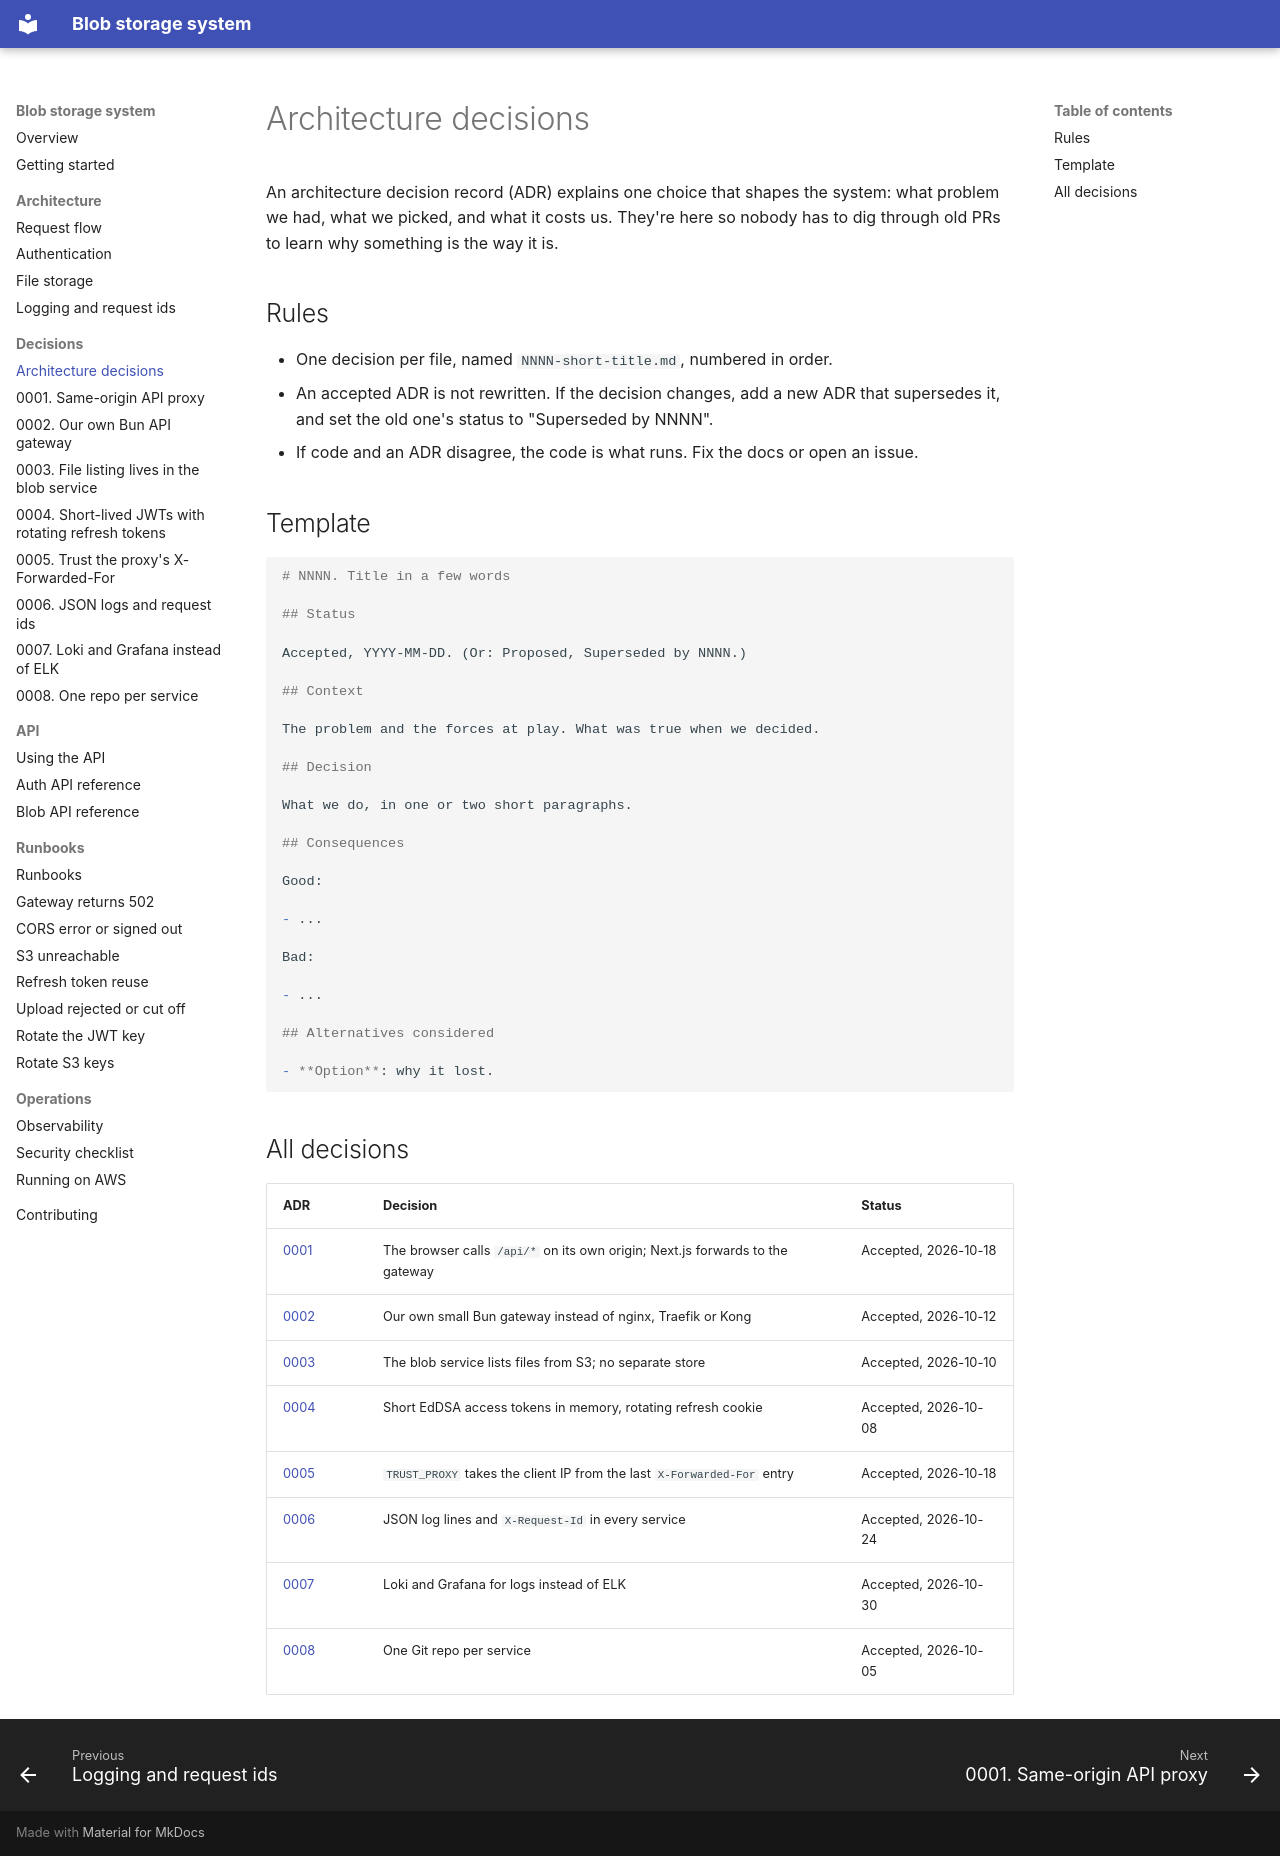

repository: rades12340/Blob_docs · page: decisions/index.html · generator: mkdocs

# Architecture decisions

An architecture decision record (ADR) explains one choice that shapes the system: what problem we had, what we picked, and what it costs us. They're here so nobody has to dig through old PRs to learn why something is the way it is.

## Rules

- One decision per file, named `NNNN-short-title.md`, numbered in order.
- An accepted ADR is not rewritten. If the decision changes, add a new ADR that supersedes it, and set the old one's status to "Superseded by NNNN".
- If code and an ADR disagree, the code is what runs. Fix the docs or open an issue.

## Template

```markdown
# NNNN. Title in a few words

## Status

Accepted, YYYY-MM-DD. (Or: Proposed, Superseded by NNNN.)

## Context

The problem and the forces at play. What was true when we decided.

## Decision

What we do, in one or two short paragraphs.

## Consequences

Good:

- ...

Bad:

- ...

## Alternatives considered

- **Option**: why it lost.
```

## All decisions

| ADR | Decision | Status |
| --- | --- | --- |
| [0001](0001-same-origin-api-proxy.md) | The browser calls `/api/*` on its own origin; Next.js forwards to the gateway | Accepted, 2026-10-18 |
| [0002](0002-own-bun-gateway.md) | Our own small Bun gateway instead of nginx, Traefik or Kong | Accepted, 2026-10-12 |
| [0003](0003-file-listing-in-blob-service.md) | The blob service lists files from S3; no separate store | Accepted, 2026-10-10 |
| [0004](0004-jwt-with-rotating-refresh-tokens.md) | Short EdDSA access tokens in memory, rotating refresh cookie | Accepted, 2026-10-08 |
| [0005](0005-trust-proxy.md) | `TRUST_PROXY` takes the client IP from the last `X-Forwarded-For` entry | Accepted, 2026-10-18 |
| [0006](0006-json-logs-and-request-ids.md) | JSON log lines and `X-Request-Id` in every service | Accepted, 2026-10-24 |
| [0007](0007-loki-instead-of-elk.md) | Loki and Grafana for logs instead of ELK | Accepted, 2026-10-30 |
| [0008](0008-repo-per-service.md) | One Git repo per service | Accepted, 2026-10-05 |
